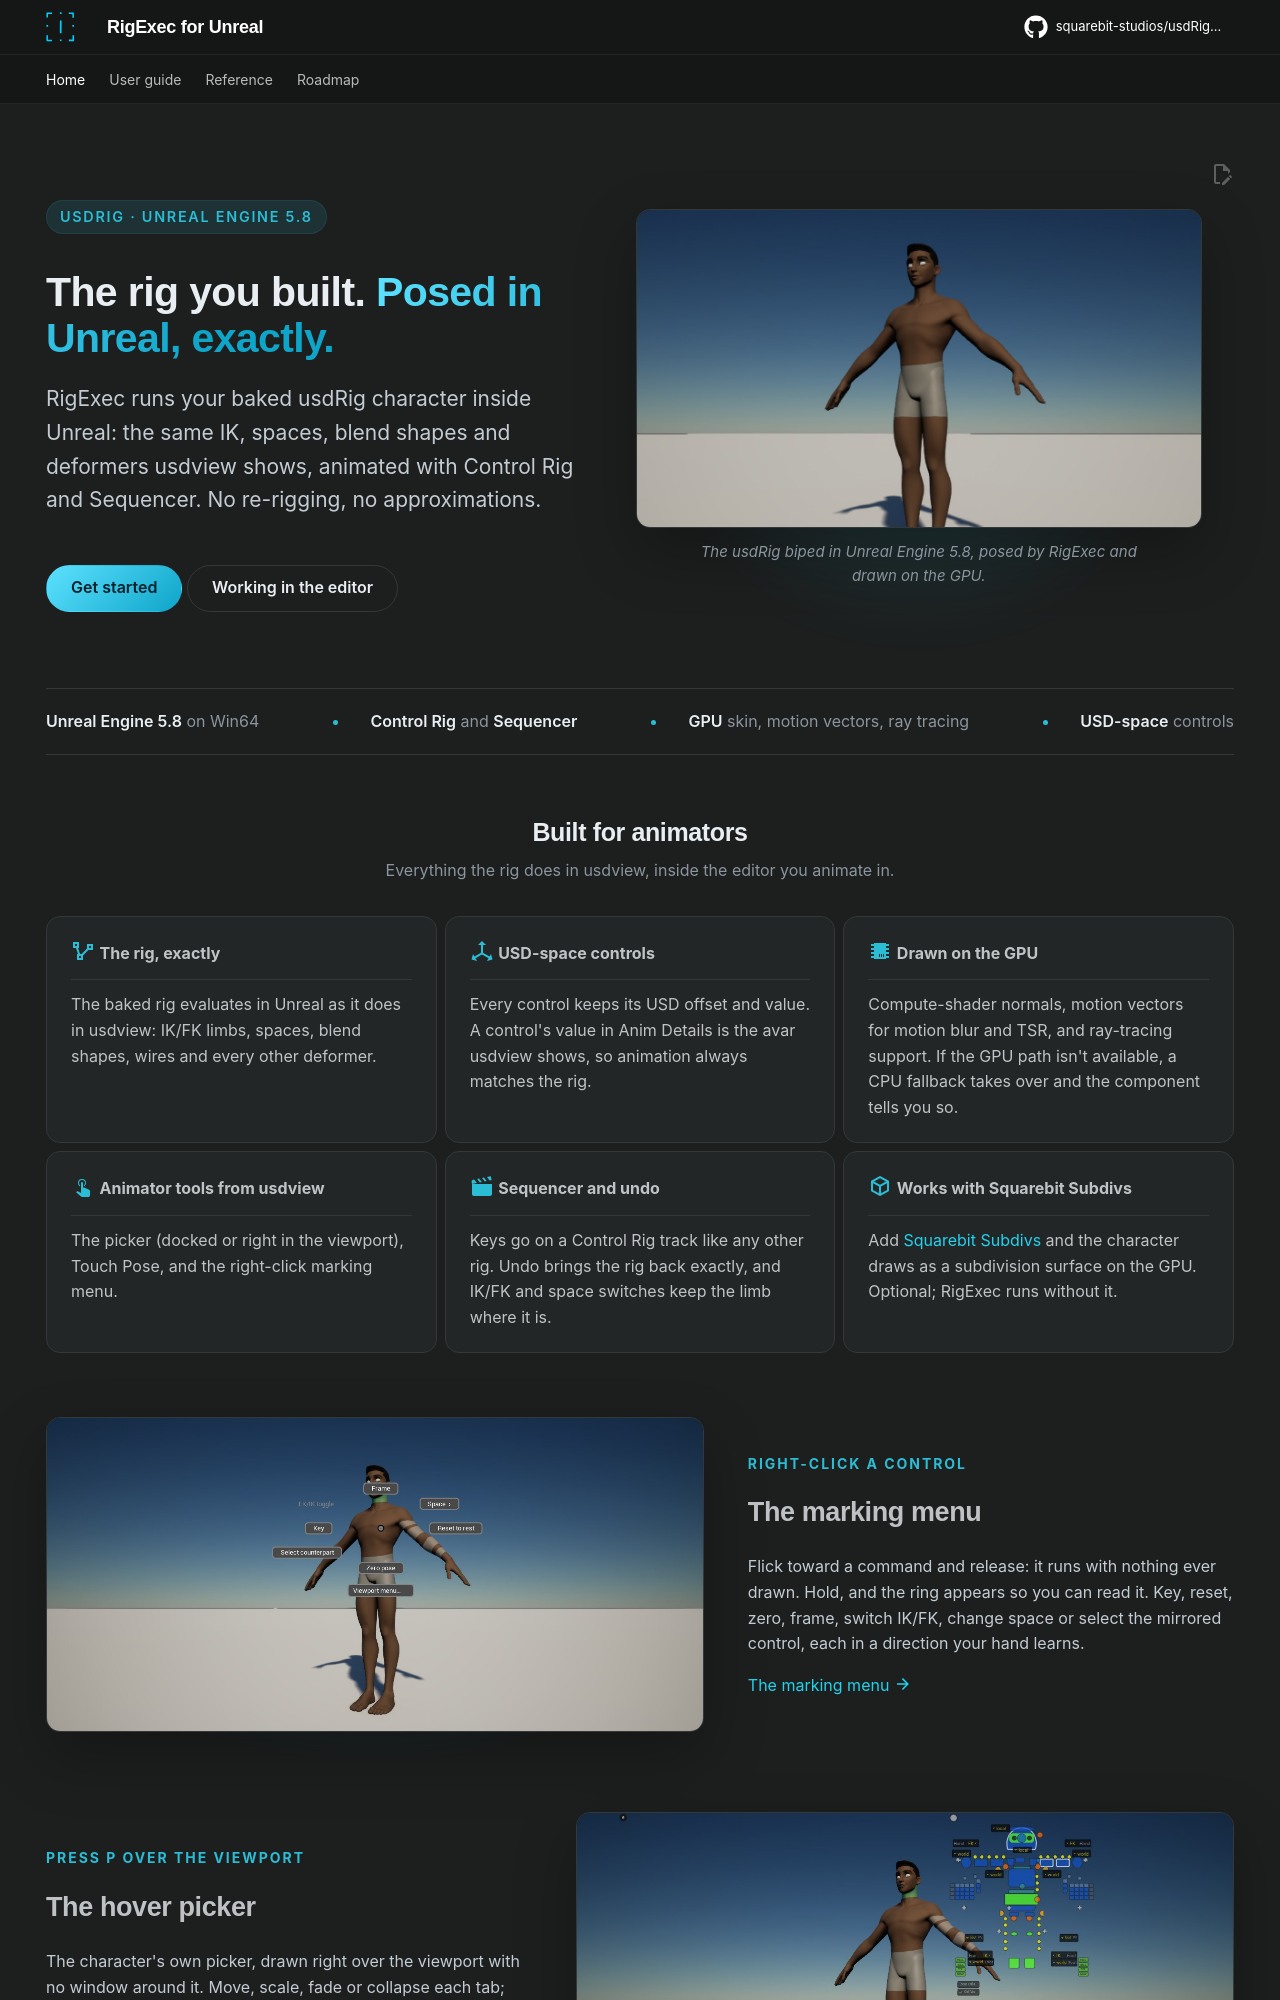

repository: squarebit-studios/usdRig_unreal · page: index.html · generator: mkdocs

---
title: RigExec for Unreal
hide:
  - navigation
  - toc
---

<div class="sb-hero" markdown>
<div markdown>

<span class="sb-eyebrow">usdRig &middot; Unreal Engine 5.8</span>

<h1 class="sb-title">The rig you built. <span class="sb-gradient">Posed in Unreal, exactly.</span></h1>

<p class="sb-lede">RigExec runs your baked usdRig character inside Unreal: the same IK, spaces, blend shapes and
deformers usdview shows, animated with Control Rig and Sequencer. No re-rigging, no approximations.</p>

<div class="sb-actions" markdown>
[Get started](building.md){ .md-button .md-button--primary }
[Working in the editor](editor-workflow.md){ .md-button }
</div>

</div>

<figure class="sb-shot">
  <img src="assets/images/hero.jpg" alt="The usdRig biped, posed and lit in the Unreal Editor">
  <figcaption>The usdRig biped in Unreal Engine 5.8, posed by RigExec and drawn on the GPU.</figcaption>
</figure>

</div>

<div class="sb-strip">
  <span><strong>Unreal Engine 5.8</strong> on Win64</span>
  <span><strong>Control Rig</strong> and <strong>Sequencer</strong></span>
  <span><strong>GPU</strong> skin, motion vectors, ray tracing</span>
  <span><strong>USD-space</strong> controls</span>
</div>

<h2 class="sb-section-title">Built for animators</h2>
<p class="sb-section-lede">Everything the rig does in usdview, inside the editor you animate in.</p>

<div class="grid cards" markdown>

-   :material-vector-polyline:{ .lg } **The rig, exactly**

    ---

    The baked rig evaluates in Unreal as it does in usdview: IK/FK limbs, spaces, blend shapes, wires and
    every other deformer.

-   :material-axis-arrow:{ .lg } **USD-space controls**

    ---

    Every control keeps its USD offset and value. A control's value in Anim Details is the avar usdview shows,
    so animation always matches the rig.

-   :material-chip:{ .lg } **Drawn on the GPU**

    ---

    Compute-shader normals, motion vectors for motion blur and TSR, and ray-tracing support. If the GPU path
    isn't available, a CPU fallback takes over and the component tells you so.

-   :material-gesture-tap:{ .lg } **Animator tools from usdview**

    ---

    The picker (docked or right in the viewport), Touch Pose, and the right-click marking menu.

-   :material-movie-open:{ .lg } **Sequencer and undo**

    ---

    Keys go on a Control Rig track like any other rig. Undo brings the rig back exactly, and IK/FK and space
    switches keep the limb where it is.

-   :material-cube-outline:{ .lg } **Works with Squarebit Subdivs**

    ---

    Add [Squarebit Subdivs](https://www.squarebitstudios.com/squarebit-subdivs) and the character draws as
    a subdivision surface on the GPU. Optional; RigExec runs without it.

</div>

<div class="sb-feature" markdown>

<figure class="sb-shot">
  <img src="assets/images/marking-menu.jpg" alt="The marking menu open over the biped's head">
</figure>

<div markdown>
<span class="sb-kicker">Right-click a control</span>
